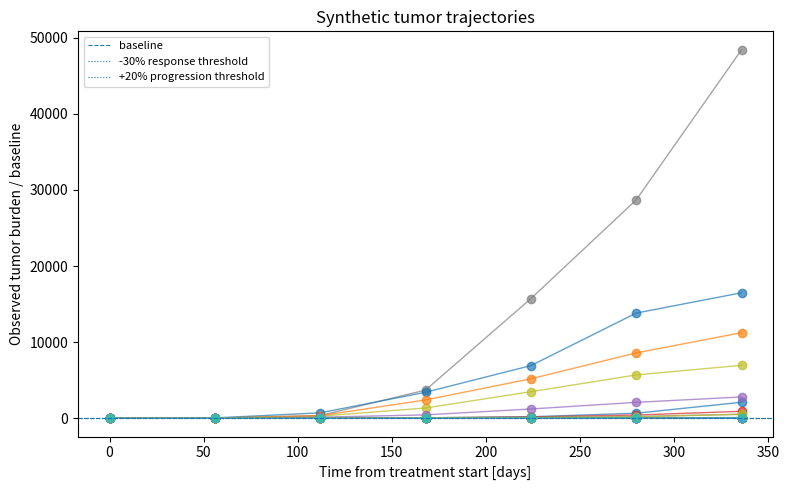

Reproduce this figure in Python.
"""A deliberately simple, standalone first script for learning oncology SBI.

What this script does:
1. Defines a dose schedule: repeated drug doses every 14 days.
2. Defines a simple Simeoni-style tumor growth inhibition ODE.
3. Simulates one or more synthetic patients.
4. Adds log-normal measurement noise, like noisy tumor scans.
5. Converts tumor sizes to relative-to-baseline trajectories.
6. Saves a plot and prints the simulated data.

What this script does NOT do yet:
- It does not train SBI / NPE.
- It does not use PyTorch, JAX, sbi, or real clinical data.
- It does not infer parameters from observations.

Run:
    python learn_oncology_sbi_step0.py

Dependencies:
    pip install numpy scipy matplotlib pandas
"""

from __future__ import annotations

from dataclasses import dataclass
from pathlib import Path

import numpy as np
import pandas as pd
from scipy.integrate import solve_ivp
import matplotlib.pyplot as plt


#----------------
# Parameters

@dataclass(frozen=True)
class SimeoniParams:
    lam0: float
    lam1: float
    psi_g: float
    k_kill: float
    k_tr: float
    v0: float

    def as_array(self):
        return np.array([self.lam0, self.lam1, self.psi_g, self.k_kill, self.k_tr, self.v0])
    
@dataclass(frozen=True)
class DoseSchedule:
    dose_times : np.ndarray
    dose_amounts : np.ndarray
    kel: float
    
    def concentration(self, t: float):
        dt = t - self.dose_times
        active = dt >= 0.0

        return float(np.sum(np.where(active, self.dose_amounts * np.exp(-self.kel * dt), 0.0)))
    

def make_q2w_schedule(
        duration_days: float = 365.0,
        dose_amount: float = 1.0,
        kel_per_day: float = 0.35
) -> DoseSchedule:
    
    dose_times = np.arange(0.0, duration_days + 1e-9, 14.0) # dose every two weeks
    dose_amounts = np.full_like(dose_times, dose_amount, dtype=float)

    return DoseSchedule(
        dose_times,
        dose_amounts,
        kel_per_day
    )


#----------
# Tumor model


def growth_term(x1: float, p: SimeoniParams):
    x1 = max(float(x1), 1e-12)
    ratio = (p.lam0 / p.lam1) * x1
    denom = (1.0 + ratio ** p.psi_g) ** (p.psi_g ** (-1))

    return p.lam0 * x1 / denom

def rhs(t: float, x: np.ndarray, p: SimeoniParams, schedule: DoseSchedule):

    x1, x2, x3, x4 = np.maximum(x, 0.0)

    c_t = schedule.concentration(t)
    grow = growth_term(x1, p)
    kill = p.k_kill * c_t * x1

    dx1 = grow - kill
    dx2 = kill - p.k_tr * x2
    dx3 = p.k_tr * (x2 - x3)
    dx4 = p.k_tr * (x3 - x4)


    return np.array([dx1, dx2, dx3, dx4], dtype=float)

def simulate_tumor(
        p: SimeoniParams,
        schedule: DoseSchedule,
        observation_times: np.ndarray
):
    observation_times = np.asarray(observation_times, dtype=float)
    x0 = np.array([p.v0, 0.0, 0.0, 0.0], dtype=float)

    sol = solve_ivp(
        fun=lambda t, x: rhs(t, x, p, schedule),
        t_span=(float(observation_times[0]), float(observation_times[-1])),
        y0=x0,
        t_eval=observation_times,
        method="LSODA",
        rtol=1e-6,
        atol=1e-8,
    )

    if not sol.success:
        raise RuntimeError(sol.message)

    states = np.maximum(sol.y.T, 0.0)  # shape: (n_times, 4)
    return states.sum(axis=1)



def observe_longnormal(true_volume: np.ndarray, sigma_obs: float, rng: np.random.Generator):
    safe = np.maximum(np.asarray(true_volume, dtype=float), 1e-8)
    noise = rng.normal(0.0, sigma_obs, size=safe.shape)
    return np.exp(np.log(safe) + noise)

def relative_to_baseline(values:np.ndarray):

    values = np.asarray(values, dtype=float)
    return values / np.maximum(values[0], 1e-8)


#----------
# Prior Sampling

PARAM_NAMES = ["lam0", "lam1", "psi_g", "k_kill", "k_tr", "v0"]

LOG_LOW = np.log(np.array([0.003, 1000.0, 0.5, 0.0005, 0.02, 15.0]))
LOG_HIGH = np.log(np.array([0.08, 30000.0, 2.0, 0.05, 0.20, 250.0]))

def sample_params(rng: np.random.Generator):
    log_theta = rng.uniform(LOG_LOW, LOG_HIGH)
    theta = np.exp(log_theta)
    return SimeoniParams(*theta)


def simulate_patient(
        patient_id: int,
        rng: np.random.Generator,
        observation_times: np.ndarray,
        schedule: DoseSchedule,
        sigma_obs: float = 10.0,
):
    p = sample_params(rng)
    true_volume = simulate_tumor(p, schedule, observation_times)
    observed_volume = observe_longnormal(true_volume, sigma_obs, rng)

    relative_volume = relative_to_baseline(observed_volume)
    log_relative_volume = np.log(np.maximum(relative_volume, 1e-8))

    obs = pd.DataFrame(
        {
            "patient_id": patient_id,
            "time_days": observation_times,
            "true_volume": true_volume,
            "observed_volume": observed_volume,
            "relative_volume": relative_volume,
            "log_relative_volume": log_relative_volume,
        }
    )

    params = {'patient_id': patient_id}
    params.update(dict(zip(PARAM_NAMES, p.as_array())))

    return obs, params

def simulate_cohort(
    n_patients: int = 20,
    seed: int = 7,
    sigma_obs: float = 0.10,
) -> tuple[pd.DataFrame, pd.DataFrame]:
    """Simulate a small synthetic cohort."""
    rng = np.random.default_rng(seed)
    observation_times = np.arange(0.0, 365.0, 56.0)  # q8w scans: 0, 56, ..., 336
    schedule = make_q2w_schedule(duration_days=float(observation_times[-1]))

    obs_rows = []
    param_rows = []

    for patient_id in range(n_patients):
        obs, params = simulate_patient(
            patient_id=patient_id,
            rng=rng,
            observation_times=observation_times,
            schedule=schedule,
            sigma_obs=sigma_obs,
        )
        obs_rows.append(obs)
        param_rows.append(params)

    return pd.concat(obs_rows, ignore_index=True), pd.DataFrame(param_rows)


def plot_trajectories(obs_df: pd.DataFrame, out_path: Path, n_to_plot: int = 20) -> None:
    """Plot relative tumor burden for the first n patients."""
    fig, ax = plt.subplots(figsize=(8, 5))

    for patient_id, group in obs_df.groupby("patient_id"):
        if patient_id >= n_to_plot:
            break
        ax.plot(
            group["time_days"],
            group["relative_volume"],
            marker="o",
            linewidth=1.0,
            alpha=0.7,
        )

    ax.axhline(1.0, linestyle="--", linewidth=0.8, label="baseline")
    ax.axhline(0.7, linestyle=":", linewidth=0.8, label="-30% response threshold")
    ax.axhline(1.2, linestyle=":", linewidth=0.8, label="+20% progression threshold")
    ax.set_xlabel("Time from treatment start [days]")
    ax.set_ylabel("Observed tumor burden / baseline")
    ax.set_title("Synthetic tumor trajectories")
    ax.legend(fontsize=8)
    fig.tight_layout()
    fig.savefig(out_path, dpi=200)
    plt.close(fig)


def main() -> None:
    out_dir = Path("oncology-sbi-pkpd/notebooks/outputs/step0_simulator")
    out_dir.mkdir(parents=True, exist_ok=True)

    obs_df, params_df = simulate_cohort(n_patients=20, seed=7, sigma_obs=0.10)

    obs_path = out_dir / "synthetic_observations.csv"
    params_path = out_dir / "synthetic_parameters.csv"
    plot_path = out_dir / "trajectories.png"

    obs_df.to_csv(obs_path, index=False)
    params_df.to_csv(params_path, index=False)
    plot_trajectories(obs_df, plot_path)

    print("Generated synthetic oncology trajectories")
    print(f"  Patients: {obs_df['patient_id'].nunique()}")
    print(f"  Observations: {len(obs_df)}")
    print(f"  Observation times: {sorted(obs_df['time_days'].unique())}")
    print(f"  Observed volume range: {obs_df['observed_volume'].min():.2f} to {obs_df['observed_volume'].max():.2f}")
    print()
    print("First patient observations:")
    print(obs_df[obs_df["patient_id"] == 0].round(4).to_string(index=False))
    print()
    print("First patient true parameters:")
    print(params_df[params_df["patient_id"] == 0].round(6).to_string(index=False))
    print()
    print("Saved:")
    print(f"  {obs_path}")
    print(f"  {params_path}")
    print(f"  {plot_path}")


if __name__ == "__main__":
    main()
